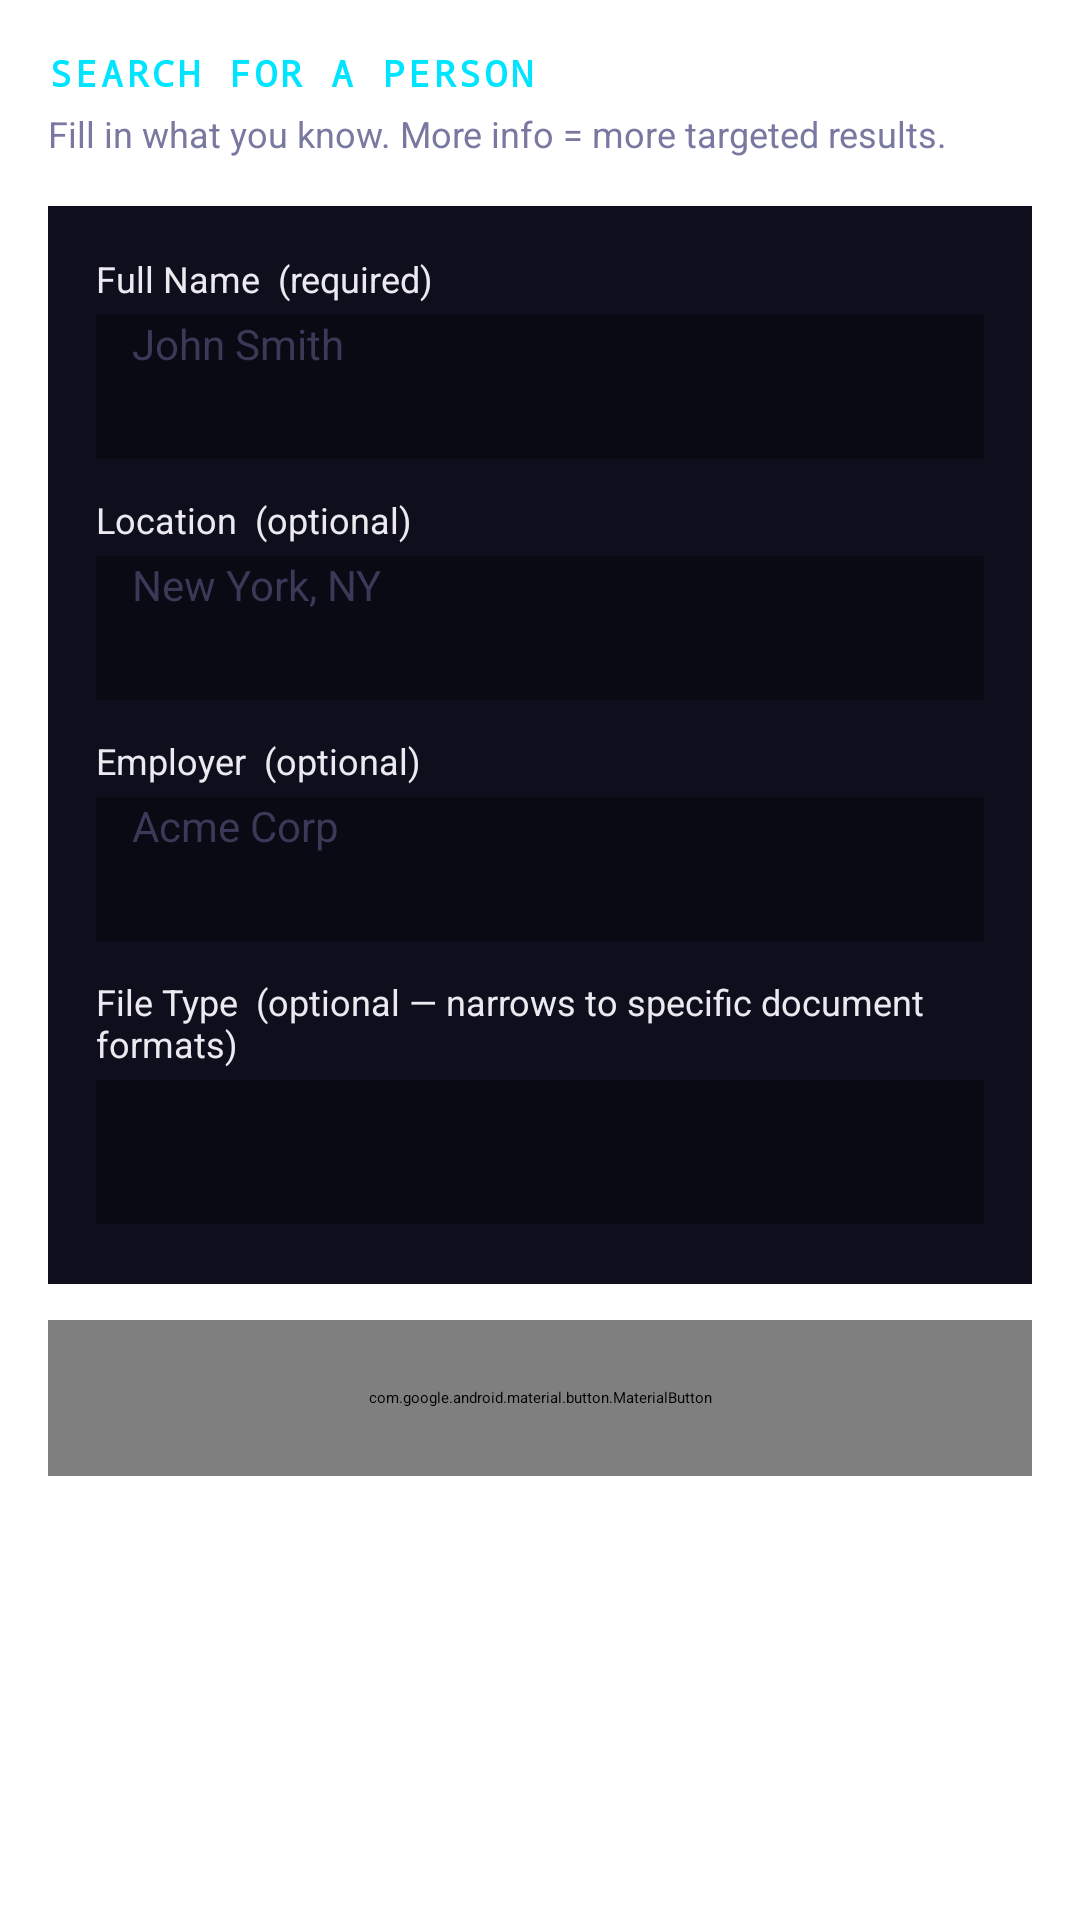

Android layout source for this screen:
<!-- AndroidManifest.xml: application theme Theme.Pen15 -->
<!-- res/layout/fragment_dork_person.xml -->
<?xml version="1.0" encoding="utf-8"?>
<LinearLayout
    xmlns:android="http://schemas.android.com/apk/res/android"
    xmlns:app="http://schemas.android.com/apk/res-auto"
    android:layout_width="match_parent"
    android:layout_height="wrap_content"
    android:orientation="vertical"
    android:padding="16dp">

    
    <TextView
        android:layout_width="wrap_content"
        android:layout_height="wrap_content"
        android:text="SEARCH FOR A PERSON"
        android:textColor="#00E5FF"
        android:textSize="12sp"
        android:textStyle="bold"
        android:fontFamily="monospace"
        android:letterSpacing="0.1"
        android:layout_marginBottom="4dp"/>

    <TextView
        android:layout_width="wrap_content"
        android:layout_height="wrap_content"
        android:text="Fill in what you know. More info = more targeted results."
        android:textColor="#7878A0"
        android:textSize="12sp"
        android:layout_marginBottom="16dp"/>

    
    <LinearLayout
        android:layout_width="match_parent"
        android:layout_height="wrap_content"
        android:orientation="vertical"
        android:background="#0E0E1C"
        android:padding="16dp"
        android:layout_marginBottom="12dp">

        
        <TextView
            android:layout_width="wrap_content"
            android:layout_height="wrap_content"
            android:text="Full Name  (required)"
            android:textColor="#EAEAF0"
            android:textSize="12sp"
            android:layout_marginBottom="4dp"/>

        <EditText
            android:id="@+id/personName"
            android:layout_width="match_parent"
            android:layout_height="48dp"
            android:hint="John Smith"
            android:textColor="#EAEAF0"
            android:textColorHint="#3A3A58"
            android:background="#0A0A14"
            android:paddingStart="12dp"
            android:paddingEnd="12dp"
            android:textSize="14sp"
            android:inputType="textPersonName"
            android:layout_marginBottom="12dp"/>

        
        <TextView
            android:layout_width="wrap_content"
            android:layout_height="wrap_content"
            android:text="Location  (optional)"
            android:textColor="#EAEAF0"
            android:textSize="12sp"
            android:layout_marginBottom="4dp"/>

        <EditText
            android:id="@+id/personLocation"
            android:layout_width="match_parent"
            android:layout_height="48dp"
            android:hint="New York, NY"
            android:textColor="#EAEAF0"
            android:textColorHint="#3A3A58"
            android:background="#0A0A14"
            android:paddingStart="12dp"
            android:paddingEnd="12dp"
            android:textSize="14sp"
            android:inputType="text"
            android:layout_marginBottom="12dp"/>

        
        <TextView
            android:layout_width="wrap_content"
            android:layout_height="wrap_content"
            android:text="Employer  (optional)"
            android:textColor="#EAEAF0"
            android:textSize="12sp"
            android:layout_marginBottom="4dp"/>

        <EditText
            android:id="@+id/personEmployer"
            android:layout_width="match_parent"
            android:layout_height="48dp"
            android:hint="Acme Corp"
            android:textColor="#EAEAF0"
            android:textColorHint="#3A3A58"
            android:background="#0A0A14"
            android:paddingStart="12dp"
            android:paddingEnd="12dp"
            android:textSize="14sp"
            android:inputType="text"
            android:layout_marginBottom="12dp"/>

        
        <TextView
            android:layout_width="wrap_content"
            android:layout_height="wrap_content"
            android:text="File Type  (optional — narrows to specific document formats)"
            android:textColor="#EAEAF0"
            android:textSize="12sp"
            android:layout_marginBottom="4dp"/>

        <Spinner
            android:id="@+id/personFileType"
            android:layout_width="match_parent"
            android:layout_height="48dp"
            android:background="#0A0A14"
            android:paddingStart="12dp"
            android:paddingEnd="12dp"
            android:layout_marginBottom="4dp"/>

    </LinearLayout>

    
    <com.google.android.material.button.MaterialButton
        android:id="@+id/personGenerate"
        android:layout_width="match_parent"
        android:layout_height="52dp"
        android:text="GENERATE DORKS"
        android:textColor="#0A0A14"
        android:textStyle="bold"
        android:fontFamily="monospace"
        android:textSize="13sp"
        app:backgroundTint="#00E5FF"
        app:cornerRadius="4dp"
        android:layout_marginBottom="16dp"/>

    
    <LinearLayout
        android:id="@+id/personResultsCard"
        android:layout_width="match_parent"
        android:layout_height="wrap_content"
        android:orientation="vertical"
        android:background="#0E0E1C"
        android:padding="16dp"
        android:layout_marginBottom="12dp"
        android:visibility="gone">

        <TextView
            android:layout_width="wrap_content"
            android:layout_height="wrap_content"
            android:text="GENERATED QUERIES"
            android:textColor="#7878A0"
            android:textSize="11sp"
            android:fontFamily="monospace"
            android:letterSpacing="0.1"
            android:layout_marginBottom="10dp"/>

        
        <LinearLayout
            android:id="@+id/personQueryList"
            android:layout_width="match_parent"
            android:layout_height="wrap_content"
            android:orientation="vertical"/>

        
        <LinearLayout
            android:layout_width="match_parent"
            android:layout_height="wrap_content"
            android:orientation="horizontal"
            android:layout_marginTop="14dp">

            <com.google.android.material.button.MaterialButton
                android:id="@+id/personSaveAll"
                android:layout_width="0dp"
                android:layout_height="44dp"
                android:layout_weight="1"
                android:text="SAVE ALL"
                android:textColor="#00FF88"
                android:textSize="12sp"
                android:fontFamily="monospace"
                style="@style/Widget.MaterialComponents.Button.OutlinedButton"
                app:strokeColor="#00FF88"
                app:strokeWidth="1dp"
                app:cornerRadius="4dp"
                android:layout_marginEnd="6dp"/>

            <com.google.android.material.button.MaterialButton
                android:id="@+id/personCopyAll"
                android:layout_width="0dp"
                android:layout_height="44dp"
                android:layout_weight="1"
                android:text="COPY ALL"
                android:textColor="#00B4D8"
                android:textSize="12sp"
                android:fontFamily="monospace"
                style="@style/Widget.MaterialComponents.Button.OutlinedButton"
                app:strokeColor="#00B4D8"
                app:strokeWidth="1dp"
                app:cornerRadius="4dp"
                android:layout_marginStart="6dp"/>
        </LinearLayout>

    </LinearLayout>

</LinearLayout>
<!-- resources referenced by this layout -->
<resources>

</resources>
